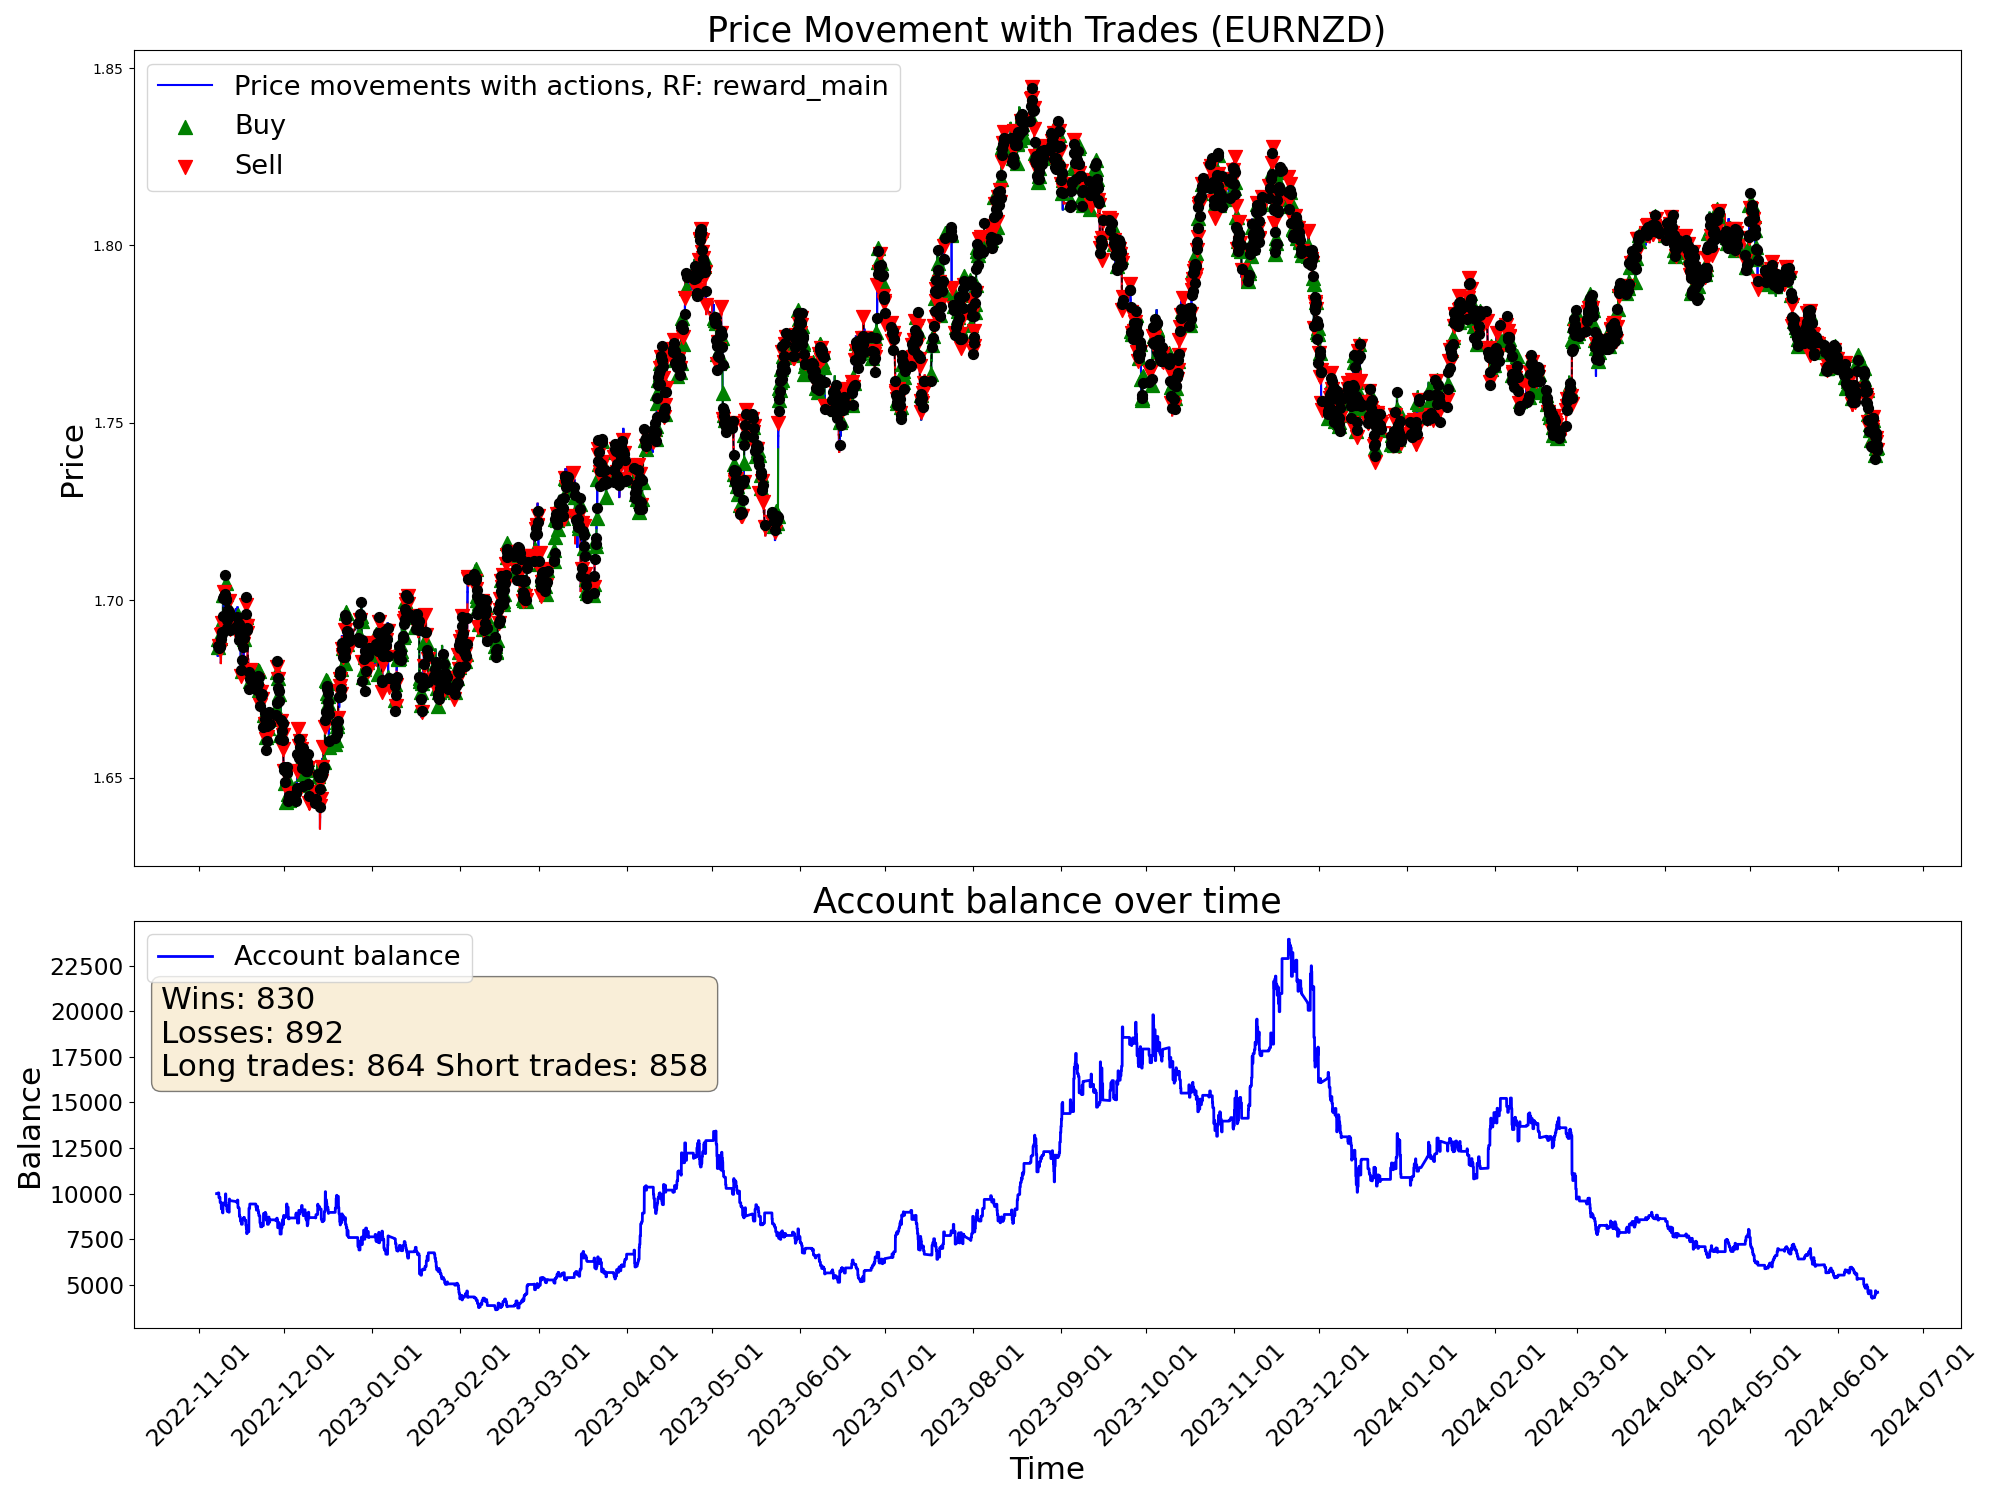

Source data for this figure (header and first rows):
time, open, high, low, close, tick_volume, actDir, actRisk, eReward, eAccBalance, eWins, eLosses, pType, pOpenPrice, pSLPrice, pTPPrice, pProfit
2022-11-07 05:00:00, 1.688, 1.688, 1.685, 1.686, 3129, 0.0, 0.0, 0.0, 10000, 0, 0, 0, 0.0, 0.0, 0.0, 0.0
2022-11-07 06:00:00, 1.686, 1.687, 1.685, 1.686, 2114, 0.0, 0.0, 0.0, 10000, 0, 0, 0, 0.0, 0.0, 0.0, 0.0
2022-11-07 07:00:00, 1.686, 1.687, 1.685, 1.687, 2634, 0.0, 0.0, 0.0, 10000, 0, 0, 0, 0.0, 0.0, 0.0, 0.0
2022-11-07 08:00:00, 1.687, 1.688, 1.686, 1.687, 3000, 0.0, 0.0, 0.0, 10000, 0, 0, 0, 0.0, 0.0, 0.0, 0.0
2022-11-07 09:00:00, 1.687, 1.69, 1.687, 1.689, 4736, 0.0, 0.0, 0.0, 10000, 0, 0, 0, 0.0, 0.0, 0.0, 0.0
2022-11-07 10:00:00, 1.689, 1.69, 1.686, 1.687, 6044, 0.0, 0.0, 0.0, 10000, 0, 0, 0, 0.0, 0.0, 0.0, 0.0
2022-11-07 11:00:00, 1.687, 1.688, 1.684, 1.688, 5290, 0.0, 0.0, 0.0, 10000, 0, 0, 0, 0.0, 0.0, 0.0, 0.0
2022-11-07 12:00:00, 1.688, 1.689, 1.687, 1.688, 4201, 0.0, 0.0, 0.0, 10000, 0, 0, 0, 0.0, 0.0, 0.0, 0.0
2022-11-07 13:00:00, 1.688, 1.688, 1.686, 1.686, 3269, 0.0, 0.0, 0.0, 10000, 0, 0, 0, 0.0, 0.0, 0.0, 0.0
2022-11-07 14:00:00, 1.686, 1.687, 1.685, 1.685, 4217, 0.0, 0.0, 0.0, 10000, 0, 0, 0, 0.0, 0.0, 0.0, 0.0
2022-11-07 15:00:00, 1.686, 1.686, 1.682, 1.684, 5926, 0.0, 0.0, 0.0, 10000, 0, 0, 0, 0.0, 0.0, 0.0, 0.0
2022-11-07 16:00:00, 1.684, 1.688, 1.682, 1.687, 7078, 1.0, 1.0, 0.0, 10000, 0, 0, 1, 1.687, 1.685, 0.0, 0.0
2022-11-07 17:00:00, 1.687, 1.689, 1.686, 1.687, 6911, 0.692, 0.692, 0.0, 10000, 0, 0, 1, 1.687, 1.685, 0.0, 0.0
2022-11-07 18:00:00, 1.687, 1.689, 1.687, 1.689, 5206, -1.0, -1.0, 0.0, 10044, 1, 0, 0, 0.0, 0.0, 0.0, 44.25
2022-11-07 19:00:00, 1.689, 1.691, 1.688, 1.69, 3936, -0.06452, -0.06452, 0.0, 10044, 1, 0, 0, 1.687, 1.685, 0.0, 0.0
2022-11-07 20:00:00, 1.69, 1.691, 1.689, 1.69, 3084, 0.2819, 0.2819, 0.0, 10044, 1, 0, 0, 1.687, 1.685, 0.0, 0.0
2022-11-07 21:00:00, 1.69, 1.69, 1.688, 1.689, 2353, 1.0, 1.0, 0.0, 10044, 1, 0, 1, 1.689, 1.687, 0.0, 0.0
2022-11-07 22:00:00, 1.689, 1.689, 1.687, 1.687, 2449, -0.3631, -0.3631, 0.0, 10044, 1, 0, 1, 1.689, 1.687, 0.0, 0.0
2022-11-07 23:00:00, 1.687, 1.688, 1.686, 1.687, 1037, -0.21, -0.21, 0.0, 10044, 1, 0, 1, 1.689, 1.687, 0.0, 0.0
2022-11-08 00:00:00, 1.687, 1.687, 1.685, 1.687, 600, 1.0, 1.0, 0.0, 10044, 1, 0, 1, 1.689, 1.687, 0.0, 0.0
2022-11-08 01:00:00, 1.687, 1.688, 1.686, 1.687, 1925, -0.6234, -0.6234, 0.0, 9782, 1, 1, 0, 0.0, 0.0, 0.0, -262.5
2022-11-08 02:00:00, 1.687, 1.687, 1.685, 1.687, 2249, 0.4759, 0.4759, 0.0, 9782, 1, 1, 0, 1.687, 1.692, 0.0, 0.0
2022-11-08 03:00:00, 1.687, 1.688, 1.685, 1.688, 3867, 0.08125, 0.08125, 0.0, 9782, 1, 1, 0, 0.0, 0.0, 0.0, 0.0
2022-11-08 04:00:00, 1.688, 1.688, 1.684, 1.687, 2475, -1.0, -1.0, 0.0, 9782, 1, 1, 2, 1.687, 1.69, 0.0, 0.0
2022-11-08 05:00:00, 1.687, 1.688, 1.686, 1.687, 2090, 0.209, 0.209, 0.0, 9782, 1, 1, 2, 1.687, 1.69, 0.0, 0.0
2022-11-08 06:00:00, 1.687, 1.688, 1.686, 1.688, 1502, 1.0, 1.0, 0.0, 9798, 2, 1, 0, 0.0, 0.0, 0.0, 16.1
2022-11-08 07:00:00, 1.688, 1.691, 1.688, 1.689, 2727, 1.0, 1.0, 0.0, 9798, 2, 1, 1, 1.689, 1.687, 0.0, 0.0
2022-11-08 08:00:00, 1.689, 1.69, 1.688, 1.689, 3165, -0.4751, -0.4751, 0.0, 9798, 2, 1, 1, 1.689, 1.687, 0.0, 0.0
2022-11-08 09:00:00, 1.689, 1.693, 1.689, 1.693, 4459, 0.8739, 0.8739, 0.0, 9798, 2, 1, 1, 1.689, 1.687, 0.0, 0.0
2022-11-08 10:00:00, 1.692, 1.693, 1.686, 1.687, 5553, 0.1641, 0.1641, 0.0, 9798, 2, 1, 1, 1.689, 1.687, 0.0, 0.0
2022-11-08 11:00:00, 1.687, 1.689, 1.684, 1.685, 4423, 1.0, 1.0, 0.0, 9518, 2, 2, 0, 0.0, 0.0, 0.0, -280.3
2022-11-08 12:00:00, 1.685, 1.686, 1.684, 1.686, 3629, 0.0246, 0.0246, 0.0, 9518, 2, 2, 0, 1.685, 1.687, 0.0, 0.0
2022-11-08 13:00:00, 1.686, 1.687, 1.684, 1.686, 3354, -0.2583, -0.2583, 0.0, 9518, 2, 2, 0, 1.685, 1.687, 0.0, 0.0
2022-11-08 14:00:00, 1.686, 1.688, 1.685, 1.686, 4125, -0.923, -0.923, 0.0, 9518, 2, 2, 2, 1.686, 1.688, 0.0, 0.0
2022-11-08 15:00:00, 1.686, 1.687, 1.685, 1.687, 4242, -1.0, -1.0, 0.0, 9518, 2, 2, 2, 1.686, 1.688, 0.0, 0.0
2022-11-08 16:00:00, 1.687, 1.688, 1.684, 1.685, 5141, 0.164, 0.164, 0.0, 9518, 2, 2, 2, 1.686, 1.688, 0.0, 0.0
2022-11-08 17:00:00, 1.685, 1.686, 1.681, 1.682, 7673, -1.0, -1.0, 0.0, 9518, 2, 2, 2, 1.686, 1.688, 0.0, 0.0
2022-11-08 18:00:00, 1.682, 1.684, 1.681, 1.683, 5218, 0.2051, 0.2051, 0.0, 9518, 2, 2, 2, 1.686, 1.688, 0.0, 0.0
2022-11-08 19:00:00, 1.683, 1.687, 1.683, 1.686, 3335, -0.6018, -0.6018, 0.0, 9518, 2, 2, 2, 1.686, 1.688, 0.0, 0.0
2022-11-08 20:00:00, 1.686, 1.69, 1.686, 1.689, 4354, -1.0, -1.0, 0.0, 9518, 2, 2, 2, 1.686, 1.688, 0.0, 0.0
2022-11-08 21:00:00, 1.689, 1.692, 1.689, 1.691, 4883, -0.003177, -0.003177, 0.0, 9205, 2, 3, 0, 0.0, 0.0, 0.0, -312.9
2022-11-08 22:00:00, 1.691, 1.691, 1.689, 1.69, 3588, -1.0, -1.0, 0.0, 9205, 2, 3, 2, 1.69, 1.692, 0.0, 0.0
2022-11-08 23:00:00, 1.69, 1.691, 1.69, 1.69, 1128, -0.3965, -0.3965, 0.0, 9205, 2, 3, 2, 1.69, 1.692, 0.0, 0.0
2022-11-09 00:00:00, 1.691, 1.691, 1.69, 1.691, 1554, 1.0, 1.0, 0.0, 9179, 2, 4, 0, 0.0, 0.0, 0.0, -25.64
2022-11-09 01:00:00, 1.691, 1.692, 1.689, 1.691, 2638, -0.913, -0.913, 0.0, 9179, 2, 4, 2, 1.691, 1.692, 0.0, 0.0
2022-11-09 02:00:00, 1.691, 1.692, 1.69, 1.691, 2983, -0.3675, -0.3675, 0.0, 9179, 2, 4, 2, 1.691, 1.692, 0.0, 0.0
2022-11-09 03:00:00, 1.691, 1.695, 1.691, 1.695, 4180, 0.8593, 0.8593, 0.0, 9131, 2, 5, 0, 0.0, 0.0, 0.0, -48.3
2022-11-09 04:00:00, 1.695, 1.695, 1.691, 1.694, 3509, -0.6323, -0.6323, 0.0, 9131, 2, 5, 2, 1.694, 1.695, 0.0, 0.0
2022-11-09 05:00:00, 1.694, 1.695, 1.692, 1.694, 3803, 0.2488, 0.2488, 0.0, 9131, 2, 5, 2, 1.694, 1.695, 0.0, 0.0
2022-11-09 06:00:00, 1.694, 1.695, 1.693, 1.694, 3379, -0.1172, -0.1172, 0.0, 9131, 2, 5, 2, 1.694, 1.695, 0.0, 0.0
2022-11-09 07:00:00, 1.694, 1.696, 1.693, 1.696, 3136, -0.2077, -0.2077, 0.0, 9131, 2, 5, 2, 1.694, 1.695, 0.0, 0.0
2022-11-09 08:00:00, 1.696, 1.697, 1.695, 1.695, 4030, -0.6745, -0.6745, 0.0, 8946, 2, 6, 0, 0.0, 0.0, 0.0, -185.1
2022-11-09 09:00:00, 1.695, 1.696, 1.694, 1.695, 4892, 1.0, 1.0, 0.0, 8946, 2, 6, 1, 1.695, 1.693, 0.0, 0.0
2022-11-09 10:00:00, 1.695, 1.695, 1.692, 1.694, 6282, -0.262, -0.262, 0.0, 8946, 2, 6, 1, 1.695, 1.693, 0.0, 0.0
2022-11-09 11:00:00, 1.694, 1.702, 1.693, 1.701, 5791, 0.3779, 0.3779, 0.0, 8946, 2, 6, 1, 1.695, 1.693, 0.0, 0.0
2022-11-09 12:00:00, 1.701, 1.704, 1.7, 1.703, 4922, -1.0, -1.0, 0.0, 9493, 3, 6, 0, 0.0, 0.0, 0.0, 547.5
2022-11-09 13:00:00, 1.703, 1.704, 1.702, 1.703, 4013, -0.3424, -0.3424, 0.0, 9493, 3, 6, 0, 0.0, 0.0, 0.0, 0.0
2022-11-09 14:00:00, 1.703, 1.704, 1.7, 1.702, 4691, 0.5308, 0.5308, 0.0, 9493, 3, 6, 1, 1.702, 1.697, 0.0, 0.0
2022-11-09 15:00:00, 1.702, 1.704, 1.699, 1.701, 5955, 0.8241, 0.8241, 0.0, 9493, 3, 6, 1, 1.702, 1.697, 0.0, 0.0
2022-11-09 16:00:00, 1.701, 1.702, 1.698, 1.698, 6758, -1.0, -1.0, 0.0, 9466, 3, 7, 0, 0.0, 0.0, 0.0, -27.6
... 9,940 more rows
